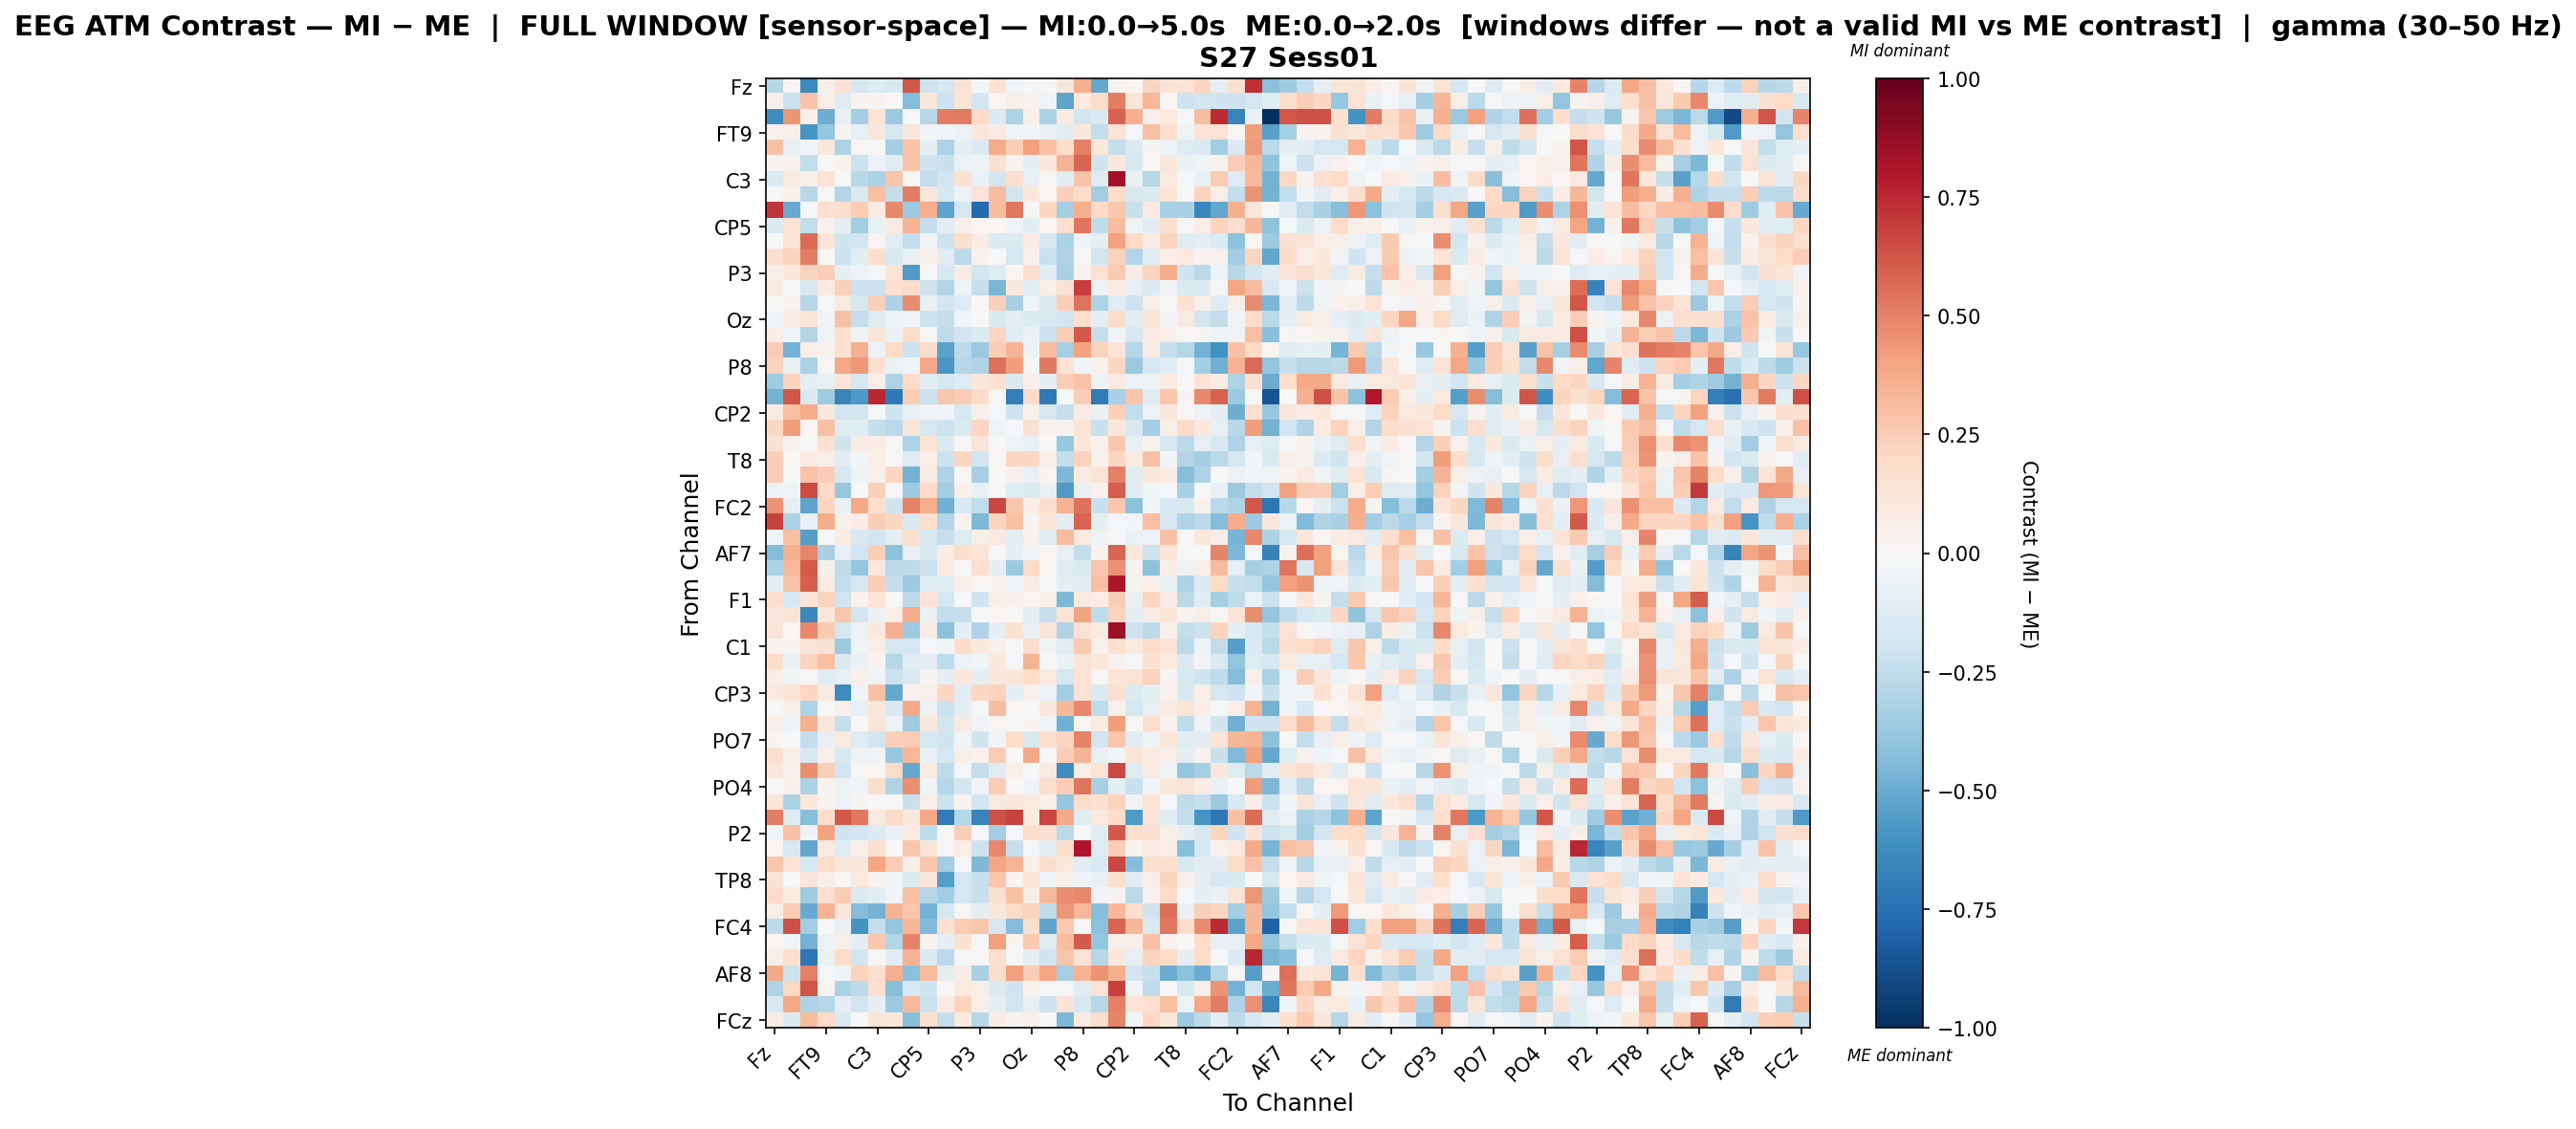

The data file committed next to this chart (first rows):
, Fz, F3, F7, FT9, FC5, FC1, C3, T7, TP9, CP5, CP1, Pz, P3, P7, O1, Oz, O2, P4, P8, TP10, CP6, CP2, Cz
Fz, -0.2836, 0.01603, -0.6353, 0.05703, 0.1477, -0.1668, -0.1257, -0.1571, 0.6229, -0.2093, -0.1711, 0.1423, -0.0158, 0.15, -0.04098, -0.02333, -0.01079, 0.1157, 0.3587, -0.5146, 0.02865, 0.02245, 0.2113
F3, 0.05224, -0.2119, 0.2854, 0.06918, -0.1327, 0.03827, 0.0371, -0.001815, -0.4314, 0.1118, -0.2105, 0.1247, -0.1811, 0.02059, 0.06086, 0.03823, -0.03679, -0.5311, 0.1002, 0.1852, 0.5105, 0.121, 0.329
F7, -0.6238, 0.4419, 0.05358, -0.4884, -0.07681, -0.34, 0.1368, -0.3712, -0.003203, -0.2849, 0.5098, 0.5207, 0.1955, -0.1346, -0.3072, 0.07028, -0.3131, 0.09381, -0.1855, -0.1436, 0.5907, 0.3596, 0.05021
FT9, 0.04671, 0.06445, -0.5927, -0.3839, 0.02853, -0.08484, 0.1131, -0.1758, 0.1097, -0.02383, -0.02593, -0.05899, 0.1116, 0.07885, -0.04325, -0.02384, -0.07224, -0.1098, 0.1057, -0.2471, 0.1361, -0.009408, 0.2995
FC5, 0.2919, -0.08589, -0.0307, 0.1172, -0.3071, 0.0158, 6.992191663928448e-05, -0.3392, 0.2859, -0.09336, -0.3095, -0.08801, -0.1417, 0.3686, 0.2476, 0.4104, 0.2924, 0.1785, 0.5013, 0.1059, -0.238, -0.1456, 0.02485
FC1, 0.03295, 0.04595, -0.2423, 0.00762, 0.03867, -0.2112, -0.04734, -0.1161, 0.2867, -0.2108, -0.2245, -0.05845, -0.04767, 0.1535, 0.03776, -0.09242, 0.1024, 0.3374, 0.5786, -0.1967, 0.1104, -0.1638, 0.01924
C3, -0.1428, 0.09998, 0.04708, 0.1462, -0.02022, -0.2766, -0.3155, 0.2773, 0.01249, -0.2496, -0.1809, 0.1487, -0.06821, -0.1873, 0.1651, -0.08543, 0.008327, -0.1066, 0.282, -0.1326, 0.8361, -0.07384, -0.2854
T7, -0.002825, 0.06059, -0.2758, -0.01071, -0.2958, -0.144, 0.2976, -0.2406, 0.5094, 0.1126, -0.1687, -0.05083, 0.1317, 0.3066, -0.184, 0.1079, 0.0225, 0.2412, 0.1914, -0.3481, 0.1865, -0.1618, -0.1385
TP9, 0.7128, -0.5059, -0.008195, 0.1695, 0.1773, 0.2521, 0.0824, 0.4789, -0.3619, 0.3626, -0.5288, -0.1712, -0.7797, 0.3164, 0.5309, -0.01578, 0.2122, -0.3422, 0.3671, 0.19, 0.2684, -0.2242, 0.0837
CP5, -0.1348, 0.1358, -0.247, 0.04026, -0.08711, -0.3458, -0.07739, 0.08836, 0.3407, -0.2419, -0.107, 0.05751, 0.01866, 0.01602, -0.03714, -0.102, 0.01922, 0.1686, 0.5347, -0.2529, 0.3091, -0.04058, -0.1138
CP1, -0.005243, 0.143, 0.569, 0.1334, -0.1992, -0.1934, 0.01624, -0.1043, -0.2461, -0.03113, -0.2091, 0.1733, 0.07175, -0.1342, -0.1456, 0.08094, -0.1681, -0.3185, -0.05344, -0.09223, 0.4062, 0.1964, 0.08191
Pz, 0.1671, 0.224, 0.5122, -0.002201, -0.2115, -0.1062, 0.1728, -0.161, -0.08247, 0.05929, -0.1097, -0.2607, 0.03257, 0.007121, -0.1779, 0.04016, -0.2255, -0.3076, 0.01248, -0.1876, 0.2325, -0.2961, -0.1195
P3, 0.05658, 0.1047, 0.2224, 0.2481, -0.09855, -0.05863, -0.01243, 0.1291, -0.5633, 0.01219, -0.1578, 0.07186, -0.1864, -0.126, 0.02143, 0.1702, -0.1118, -0.327, 0.03762, 0.1424, 0.2632, 0.07192, 0.2216
P7, 0.09418, -0.01594, -0.1625, 0.09243, 0.2378, -0.2113, -0.2169, 0.1688, 0.186, -0.2095, -0.2918, -0.04343, -0.2275, -0.4533, 0.1048, -0.1081, 0.06852, 0.1417, 0.6929, -0.06023, 0.09043, -0.08571, -0.1391
O1, 0.01363, 0.03525, -0.2878, -0.02244, 0.09301, -0.1574, 0.2348, -0.3152, 0.4763, -0.07289, -0.1826, -0.1268, 0.001475, 0.2419, -0.3247, -0.03553, -0.1381, 0.2407, 0.5454, -0.312, -0.1226, -0.2098, 0.05803
Oz, -0.03976, 0.08382, 0.1241, -0.02784, 0.2953, -0.2396, -0.1233, -0.05832, -0.03465, -0.213, -0.2379, -0.03112, 0.007689, -0.149, -0.09746, -0.1391, -0.1427, -0.1925, 0.1656, -0.08661, 0.1895, -0.1024, 0.1355
O2, 0.07046, -0.03482, -0.2921, -0.03487, 0.1719, -0.05248, 0.1179, -0.0682, 0.1811, 0.008285, -0.255, -0.1921, -0.1329, 0.2173, -0.1207, -0.06801, -0.212, 0.2491, 0.6161, -0.232, -0.03558, -0.168, 0.08857
P4, 0.2519, -0.4762, 0.06075, 0.03518, 0.1677, 0.358, -0.0591, 0.1904, -0.2121, 0.1871, -0.533, -0.2635, -0.3719, 0.2472, 0.3385, -0.05066, 0.3063, -0.3295, 0.4016, 0.2235, 0.1295, -0.2871, 0.08123
P8, 0.2272, -0.07401, -0.3173, 0.02212, 0.3829, 0.4346, 0.1627, -0.06849, -0.03775, 0.3762, -0.5818, -0.2816, -0.3009, 0.5522, 0.4173, -0.007993, 0.5307, 0.1335, -0.04009, 0.03293, 0.2185, -0.3705, -0.17
TP10, -0.3581, 0.2232, -0.093, -0.07054, 0.1308, -0.1653, 0.06314, -0.3113, 0.2024, -0.1153, -0.17, -0.1261, 0.1154, 0.154, -0.1444, 0.0535, -0.09833, 0.2464, 0.2889, -0.05003, 0.08765, -0.05763, -0.04786
CP6, -0.4693, 0.6225, -0.1471, -0.3547, -0.6622, -0.572, 0.7574, -0.7115, 0.2469, -0.216, 0.2695, 0.2557, 0.1881, 0.02006, -0.693, 0.1845, -0.71, -0.00586, 0.2438, -0.7087, -0.327, 0.2748, -0.1252
CP2, 0.08778, 0.298, 0.3693, 0.1085, -0.1826, -0.1805, -0.007987, -0.1965, -0.07462, -0.03682, -0.02521, -0.1733, 0.05375, -0.009914, -0.2061, 0.04269, -0.1687, -0.227, 0.07862, -0.06816, 0.2372, -0.2482, -0.05515
Cz, 0.2058, 0.417, 0.01272, 0.2998, -0.1207, -0.1225, -0.2397, -0.2727, 0.1225, -0.1653, -0.2046, -0.1484, 0.2148, -0.04196, -0.008944, 0.1488, 0.03477, 0.03272, 0.138, -0.2258, 0.1155, -0.1539, -0.3369
C4, 0.153, 0.03367, 0.00617, 0.1504, -0.1992, 0.07604, 0.07138, 0.01277, -0.3072, 0.1356, -0.1437, -0.01982, 0.1315, 0.004395, -0.04633, -0.07352, 0.003173, -0.3782, 0.113, 0.03706, 0.2683, -0.07827, 0.03902
T8, 0.2476, 0.01505, 0.0808, 0.06968, -0.1156, -0.02883, 0.07011, 0.0008008, -0.1316, 0.0643, -0.2143, 0.2124, -0.1893, 0.01268, 0.2168, 0.2099, 0.05388, -0.2344, 0.2274, 0.0328, 0.2105, 0.08853, 0.2968
FT10, 0.2548, -0.01741, 0.2847, 0.2441, -0.1614, -0.05364, 0.04187, 0.2136, -0.4732, 0.08203, -0.3087, 0.00803, -0.3339, -0.005707, 0.05398, -0.07818, 0.0307, -0.4454, 0.08636, 0.1315, 0.5021, -0.1131, 0.117
FC6, -0.05582, -0.03148, 0.6538, 0.1998, -0.3778, -0.003262, 0.2403, 0.003198, -0.3598, 0.1881, -0.3502, 0.05301, -0.07656, 0.02111, -0.1306, -0.1478, -0.07299, -0.5653, -0.07774, 0.04003, 0.6081, -0.1017, -0.04363
FC2, 0.4523, -0.08844, -0.5268, 0.2182, -0.0659, 0.3773, 0.1718, -0.2013, 0.4942, 0.3625, -0.4808, -0.1554, -0.2442, 0.6672, 0.2687, 0.06954, 0.1727, 0.3401, 0.5396, -0.2192, 0.2692, -0.4126, -0.0305
F4, 0.673, -0.3156, -0.06916, 0.3736, 0.04696, 0.07477, 0.2443, 0.2044, -0.1488, 0.1611, -0.2912, 0.03133, -0.4506, 0.2182, 0.2918, 0.03026, 0.1271, -0.08668, 0.5847, -0.09681, -0.01881, -0.02642, 0.3013
F8, -0.03068, 0.3003, -0.5515, 0.0007536, 0.08246, -0.1595, -0.18, -0.09502, 0.165, -0.158, -0.2283, -0.1273, 0.06215, 0.1013, -0.09478, 0.0464, -0.118, 0.3142, 0.1016, -0.0534, 0.001887, -0.0701, -0.05793
AF7, -0.4369, 0.3534, 0.4895, -0.3238, -0.08337, -0.1993, 0.246, -0.4101, -0.08319, -0.1498, 0.07279, 0.1785, 0.1187, 0.0036, -0.09548, -0.03886, 0.01781, -0.08509, -0.2359, 0.03297, 0.5834, 0.1124, -0.2055
AF3, -0.3048, 0.3299, 0.6137, 0.04441, -0.2531, -0.3868, 0.1125, -0.2692, -0.2588, -0.2151, 0.07058, 0.006427, 0.1792, -0.09562, -0.3717, 0.1975, 0.02288, -0.1197, -0.1442, 0.2762, 0.458, 0.02926, -0.4096
AFz, -0.09341, 0.2871, 0.6002, 0.08212, -0.2463, -0.1674, 0.2483, -0.2364, -0.367, -0.1192, -0.1135, 0.06271, 0.01176, 0.03012, -0.02676, 0.08287, 0.006533, -0.08682, -0.1097, 0.3021, 0.8056, 0.02913, 0.06643
F1, 0.1683, -0.1727, 0.1286, 0.2226, -0.1978, 0.0335, 0.1402, -0.002421, -0.2628, 0.1483, -0.1747, -0.006543, -0.1991, 0.06331, 0.05208, 0.02201, 0.05478, -0.4469, 0.09241, 0.07463, 0.2434, -0.06954, 0.2179
FT7, 0.1033, 0.1312, -0.644, 0.1041, 0.278, -0.1915, -0.06666, 0.06448, 0.3694, -0.06879, -0.2432, -0.2286, 0.002259, 0.02088, -0.002654, -0.09948, -0.2323, 0.1331, 0.3994, -0.2566, 0.2233, -0.09392, 0.07712
FC3, 0.1309, 0.01599, 0.4832, 0.2627, -0.1721, -0.05514, 0.1067, 0.3663, -0.3657, 0.08104, -0.4123, -0.0873, -0.3091, -0.0965, 0.1518, -0.07697, 0.1204, -0.2991, 0.1464, 0.08706, 0.8523, -0.2078, -0.2636
C1, 0.03288, 0.03397, 0.1276, 0.1522, -0.3687, -0.04111, 0.06998, -0.1778, -0.169, -0.01212, -0.03965, 0.1862, 0.1029, 0.05451, -0.01078, 0.175, -0.03836, -0.1136, 0.2615, 0.04241, 0.1635, 0.09487, 0.1812
C5, 0.1843, -0.07161, 0.2223, 0.3043, -0.146, -0.06594, 0.03756, -0.2843, -0.1045, -0.08655, -0.2574, -0.05493, -0.04272, 0.1021, -0.01798, 0.3428, 0.001773, -0.0664, 0.1392, 0.1136, 0.04062, -0.01223, 0.155
TP7, 0.07694, -0.03823, 0.01263, -0.1089, -0.0814, 0.05435, -0.03129, -0.2123, -0.1386, 0.02965, -0.08688, 0.1059, -0.09425, 0.1028, 0.123, 0.1831, 0.0896, -0.1738, 0.1447, 0.006957, 0.1374, 0.1426, 0.2302
CP3, 0.09832, 0.1313, 0.2068, 0.08032, -0.6253, -0.04532, 0.2929, -0.5156, 0.03928, 0.0415, 0.2082, -0.1048, 0.2108, 0.2303, -0.09603, 0.04569, -0.06115, -0.3363, 0.1427, -0.1442, 0.156, -0.1359, -0.09295
P1, 0.003277, 0.06209, -0.3047, -0.001827, 0.05113, -0.08176, 0.115, -0.1555, 0.3824, -0.05256, -0.2111, -0.09811, -0.0102, 0.3109, 0.02316, 0.00294, 0.107, 0.3286, 0.4777, -0.2536, 0.04091, -0.1722, -0.07888
P5, 0.04916, -0.05406, 0.3516, 0.1134, -0.2334, 0.0, 0.1244, -0.06047, -0.3559, 0.1079, -0.1859, 0.08932, -0.03871, 0.01679, -0.02181, 0.0248, -0.03594, -0.4838, 0.01888, 0.0747, 0.415, -0.006822, 0.1666
PO7, 0.02798, 0.002926, -0.2462, -0.07818, 0.09718, -0.1288, -0.1841, 0.2351, 0.252, -0.1719, -0.2024, -0.03539, -0.1956, -0.02724, 0.1896, -0.1616, 0.1706, 0.2186, 0.4943, -0.1914, 0.2759, -0.1117, -0.05075
PO3, 0.1634, 0.05512, -0.1686, 0.04973, -0.1532, -0.0501, -0.03463, -0.382, 0.3358, -0.07674, -0.1679, 0.06101, 0.04006, 0.2576, -0.0002399, 0.3835, -0.008709, 0.2482, 0.3425, -0.07294, -0.0265, 0.1256, 0.08201
POz, 0.1127, 0.04307, 0.467, 0.2407, -0.1953, 0.008005, 0.01736, 0.1891, -0.5104, 0.1001, -0.2568, -0.02322, -0.2404, -0.1187, 0.05472, -0.001275, 0.09737, -0.6212, 0.06921, 0.1467, 0.664, -0.1175, 0.08613
PO4, 0.004528, 0.05068, -0.3135, 0.03454, -0.05236, -0.03322, 0.1763, -0.3036, 0.4647, -0.02374, -0.2817, -0.186, -0.03629, 0.2564, -0.002885, -0.03716, 0.1761, 0.2428, 0.5386, -0.3235, -0.08651, -0.2256, -0.03563
PO8, 0.1301, -0.3169, 0.1071, 0.03904, -0.0569, 0.0275, -0.005176, -0.004642, -0.2219, 0.06556, -0.2181, 0.03583, -0.1908, 0.0895, 0.1169, 0.0885, 0.05368, -0.3838, 0.1759, 0.1527, 0.2197, -0.04675, 0.1349
P6, 0.5088, -0.1192, -0.4242, 0.1844, 0.612, 0.5281, 0.09006, 0.1935, 0.1068, 0.386, -0.7013, -0.2852, -0.6607, 0.6344, 0.6742, 0.08709, 0.6661, 0.3803, -0.1128, 0.09489, 0.1841, -0.5637, 0.1294
P2, -0.0249, 0.291, -0.03485, 0.4022, -0.2021, -0.1876, -0.1343, -0.07953, 0.09146, -0.252, -0.02042, 0.2433, 0.006616, -0.3453, -0.00971, 0.1812, 0.1496, -0.27, 0.002101, -0.1229, 0.61, 0.1707, 0.1552
CPz, 0.01708, -0.1602, -0.5217, 0.1014, -0.1223, 0.05193, 0.1502, -0.006118, 0.2767, 0.1345, -0.01692, 0.06301, -0.2083, 0.48, -0.2282, -0.01909, -0.08632, 0.1731, 0.8083, -0.1286, 0.2494, 0.03204, 0.09302
CP4, 0.277, 0.1464, -0.1693, 0.1847, 0.1118, 0.1051, 0.3932, 0.2505, 0.057, 0.2676, -0.3509, -0.01145, -0.4524, 0.3913, 0.3409, 0.05624, 0.1865, 0.09883, -0.1145, -0.1526, 0.6683, -0.4223, 0.1771
TP8, 0.1422, -0.01155, 0.1269, 0.05691, 0.01358, 0.1015, 0.03829, -0.04273, -0.1471, 0.1221, -0.5484, -0.1647, -0.2282, 0.2764, 0.02981, 0.1329, -0.04593, 0.06201, -0.05173, -0.07567, 0.1619, -0.1088, 0.07541
C6, 0.19, 0.09264, -0.3523, 0.1658, 0.2512, -0.1457, -0.1129, -0.03124, 0.3031, -0.2872, -0.3489, -0.1694, -0.2252, 0.1613, 0.2894, 0.05672, 0.3268, 0.4681, 0.4834, -0.0273, 0.02719, -0.268, 0.03972
C2, 0.06772, 0.2566, -0.5016, 0.3487, 0.1094, -0.4367, -0.4724, 0.3408, 0.2766, -0.4735, -0.1743, 0.02037, -0.09183, 0.1167, 0.1943, 0.2188, -0.2516, 0.443, 0.3315, -0.4258, 0.3344, 0.1754, -0.1972
FC4, -0.2646, 0.6427, -0.3505, -0.002159, -0.07296, -0.5966, -0.2414, -0.3862, 0.3353, -0.4395, 0.1553, 0.2502, 0.2801, -0.1698, -0.4312, 0.158, -0.5296, 0.2587, -0.004409, -0.4106, 0.5831, 0.3341, -0.148
FT8, 0.01599, -0.04102, -0.4702, -0.06149, 0.05474, -0.09583, 0.2695, -0.2891, 0.4968, 0.02676, -0.101, 0.1551, -0.01239, 0.4113, 0.03119, 0.2612, -0.1191, 0.3086, 0.6097, -0.3905, 0.05532, 0.05779, 0.2939
F6, 0.07003, 0.1629, -0.7264, -0.06758, 0.1868, -0.1816, 0.01301, -0.1153, 0.3368, -0.1372, -0.2586, -0.01609, 0.01505, 0.1607, -0.0228, -0.09372, -0.1976, 0.2752, 0.1475, -0.2814, 0.1072, -0.08169, 0.2242
AF8, 0.3811, -0.2084, 0.5035, -0.01567, -0.04802, 0.2211, 0.1648, 0.3596, -0.4185, 0.3142, -0.09109, 0.07601, -0.3209, 0.1727, 0.41, 0.2446, 0.3929, -0.3347, 0.3448, 0.4457, 0.3582, -0.1942, -0.2211
AF4, -0.305, 0.2085, 0.625, 0.03461, -0.3169, -0.2606, 0.1651, -0.4263, -0.1637, -0.1977, 0.008652, 0.09376, 0.05845, -0.1379, -0.2008, 0.04664, -0.01976, -0.01536, -0.1172, 0.1439, 0.6857, -0.03826, -0.2501
F2, -0.1631, 0.383, -0.3115, -0.288, -0.08843, -0.1857, -0.08794, -0.3636, 0.3257, -0.2139, 0.08347, 0.2225, 0.05952, -0.08738, -0.186, -0.08226, -0.2083, 0.1405, -0.1585, -0.2869, 0.5008, 0.1321, 0.168
... 1 more rows
